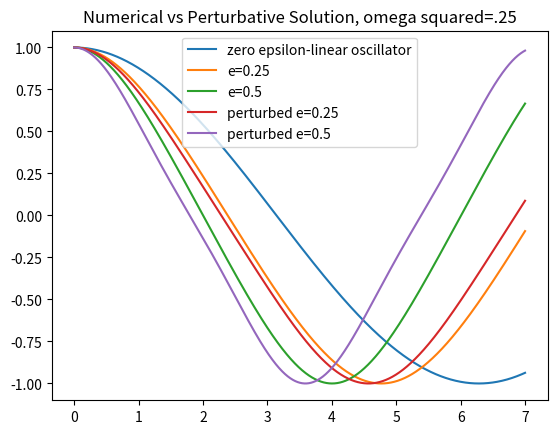

The matplotlib source for this figure:
import matplotlib.pyplot as plt
import numpy as np
from scipy import integrate
from numpy import linspace
def harmonic():
    def f(x):
        return .5*(x**2)
    x=np.linspace(-5,5,1000)
    y=f(x)
    fig,ax=plt.subplots()
    ax.plot(x,y)
    ax.set_title("Harmonic Oscillator Potential")
    fig.savefig("harmonic potential")
def non_sym():
    def f(x):
        return (.5*(x**2))+(.167*(x**3))

    x = np.linspace(-4, 2.5, 1000)
    y = f(x)
    def g(x):
        x=x
        return (x*0)+0.7
    y2=g(x)
    fig, ax = plt.subplots()
    ax.plot(x, y,label="Potential")
    ax.plot(x, y2, label="Max Energy")
    ax.set_title("Non-Symmetric Potential")
    plt.legend()
    fig.savefig("Non-Symmetric Potential")
def duffing():
    def f(x):
        return (.5*(x**2))+(.25*(x**4))

    x = linspace(-3, 3, 1000)
    y = f(x)
    fig, ax = plt.subplots()
    ax.plot(x, y,label="Potential")
    ax.set_title("Duffing Potential")
    plt.legend()
    fig.savefig("Duffing Potential")
def solve_Duffing(w,e):
    def solvr(Y, t):
        return [Y[1], -w * Y[0] - e*(Y[0]**3)]
    t = np.linspace(0,7,1000)
    asol = integrate.odeint(solvr, [1, 0], t)
    x=t
    y=asol[:,0]
    return [x,y]
def plot_duffsol(w):
    e=0
    y_list=[]
    for counter in range(3):
        vals=solve_Duffing(w,e)
        x=vals[0]
        y=vals[1]
        y_list.append(y)
        e+=0.25
    fig, ax = plt.subplots()
    y=y_list[0]
    y2=y_list[1]
    y3=y_list[2]
    E=0.25
    pert_ylist=[]
    for counter in range(2):
        pert_y=pertval(w,E)
        pert_ylist.append(pert_y)
        E+=0.25
    x1 = np.linspace(0, 7, 1000)
    y4=pert_ylist[0]
    y5 = pert_ylist[1]
    ax.plot(x, y, label="zero epsilon-linear oscillator")
    ax.plot(x, y2, label="e=0.25")
    ax.plot(x, y3, label="e=0.5")
    ax.plot(x1, y4, label="perturbed e=0.25")
    ax.plot(x1, y5, label="perturbed e=0.5")

    ax.set_title("Numerical vs Perturbative Solution, omega squared=.25")
    plt.legend()
    fig.savefig("Numerical Solutions superlowagain")
def pertval(w,e):
    w=(w**.5)
    arg=w+(3*e/(8*w))
    amp=e/(32*(w**2))
    print("arg=",arg,"amp=",amp)
    def f(x):
        return ((1-amp)*np.cos(arg*x))+(amp*np.cos(3*arg*x))

    x1 = np.linspace(0, 7, 1000)
    y = f(x1)
    return(y)


plot_duffsol(.25)




